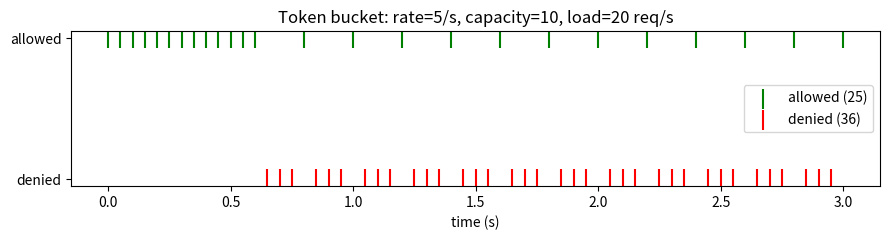

Write Python code to recreate this figure.
import time

class TimerRefillBucket:
    """Bad: relies on an external timer calling refill()."""
    def __init__(self, rate, capacity):
        self.rate = rate
        self.capacity = capacity
        self.tokens = capacity

    def refill(self):
        # Must be called exactly every 1s by someone else…
        self.tokens = min(self.capacity, self.tokens + self.rate)

    def allow(self):
        if self.tokens >= 1:
            self.tokens -= 1
            return True
        return False

# If the "timer" is late, clients get starved. If it's early, they get free tokens.
bad = TimerRefillBucket(rate=5, capacity=10)
print("immediate burst:", [int(bad.allow()) for _ in range(15)])
print("(no refill yet) next 5:", [int(bad.allow()) for _ in range(5)])

class TokenBucket:
    def __init__(self, rate, capacity):
        self.rate = rate            # tokens added per second
        self.capacity = capacity    # max tokens the bucket can hold
        self.tokens = capacity      # start full
        self.last = time.monotonic()

    def allow(self, n=1):
        now = time.monotonic()
        # Lazy refill: add exactly what should have arrived since last call.
        self.tokens = min(self.capacity, self.tokens + (now - self.last) * self.rate)
        self.last = now
        if self.tokens >= n:
            self.tokens -= n
            return True
        return False

tb = TokenBucket(rate=5, capacity=10)
results = [tb.allow() for _ in range(20)]
print('burst result (1=allow, 0=deny):', [int(r) for r in results])
print(f'allowed {sum(results)} of {len(results)} — bucket emptied after the burst')

time.sleep(1.0)
print('after 1s wait:', [int(tb.allow()) for _ in range(8)])

import matplotlib.pyplot as plt

tb = TokenBucket(rate=5, capacity=10)
t0 = time.monotonic()
times, allowed = [], []
duration, req_per_sec = 3.0, 20
interval = 1.0 / req_per_sec
next_t = t0
while time.monotonic() - t0 < duration:
    now = time.monotonic()
    if now < next_t:
        time.sleep(next_t - now)
    ok = tb.allow()
    times.append(time.monotonic() - t0)
    allowed.append(1 if ok else 0)
    next_t += interval

plt.figure(figsize=(9, 2.5))
plt.scatter([t for t, a in zip(times, allowed) if a], [1]*sum(allowed),
            color='green', marker='|', s=200, label=f'allowed ({sum(allowed)})')
plt.scatter([t for t, a in zip(times, allowed) if not a], [0]*(len(allowed)-sum(allowed)),
            color='red', marker='|', s=200, label=f'denied ({len(allowed)-sum(allowed)})')
plt.yticks([0, 1], ['denied', 'allowed'])
plt.xlabel('time (s)')
plt.title('Token bucket: rate=5/s, capacity=10, load=20 req/s')
plt.legend(loc='center right')
plt.tight_layout(); plt.show()

class KeyedTokenBucket:
    def __init__(self, rate, capacity):
        self.rate = rate
        self.capacity = capacity
        self.buckets = {}   # key -> (tokens, last_time)

    def allow(self, key, n=1):
        now = time.monotonic()
        tokens, last = self.buckets.get(key, (self.capacity, now))
        tokens = min(self.capacity, tokens + (now - last) * self.rate)
        if tokens >= n:
            self.buckets[key] = (tokens - n, now)
            return True
        self.buckets[key] = (tokens, now)
        return False

kb = KeyedTokenBucket(rate=2, capacity=4)
alice = sum(kb.allow("alice") for _ in range(10))
bob   = sum(kb.allow("bob")   for _ in range(10))
print(f"alice allowed {alice}/10, bob allowed {bob}/10 — independent buckets")

class HttpTokenBucket(TokenBucket):
    """Token bucket that answers with a response, not a bool."""

    def retry_after(self, n=1):
        """Seconds until `n` tokens will be available. Exact, not a guess."""
        deficit = n - self.tokens
        return max(0.0, deficit / self.rate)

    def handle(self, n=1):
        allowed = self.allow(n)
        headers = {
            'X-RateLimit-Limit': str(self.capacity),
            'X-RateLimit-Remaining': str(int(self.tokens)),
        }
        if allowed:
            return {'status': 200, 'headers': headers}
        wait = self.retry_after(n)
        # HTTP Retry-After is an integer number of seconds; round UP so the client
        # never comes back a hair too early and eats a second rejection.
        headers['Retry-After'] = str(max(1, math.ceil(wait)))
        headers['X-RateLimit-Reset'] = f'{wait:.2f}s from now'
        return {'status': 429, 'headers': headers}

import math

api = HttpTokenBucket(rate=5, capacity=10)
for i in range(12):
    r = api.handle()
    if r['status'] == 429:
        print(f'request {i:>2}: 429  {r["headers"]}')
        break
    print(f'request {i:>2}: 200  remaining={r["headers"]["X-RateLimit-Remaining"]}')

print(f'\nexact wait for 1 token : {api.retry_after(1):.2f}s')
print(f'exact wait for 5 tokens: {api.retry_after(5):.2f}s   <- cost-aware clients can plan')
